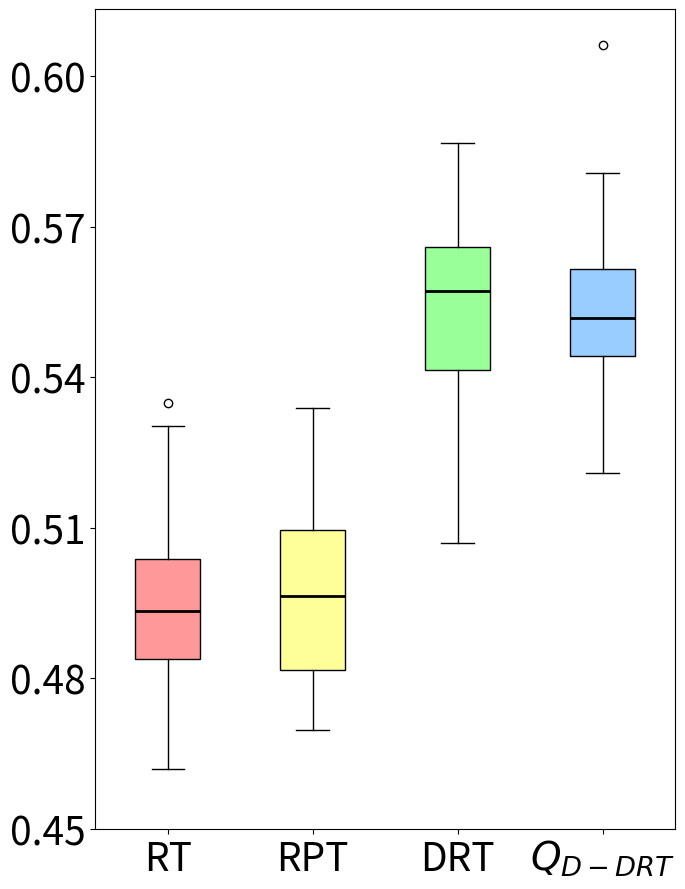

This figure's Python source:
import matplotlib.pyplot as plt
import statistics


data1 = [0.47513385146804843, 0.49828703703703703, 0.49767890772128065, 0.5302685185185185, 0.4825578034682081, 0.5123952380952381, 0.48367708333333337, 0.49160984848484846, 0.5031464646464646, 0.4802836879432625, 0.5347994652406417, 0.47272988505747127, 0.5058333333333334, 0.47015325670498087, 0.5000230202578269, 0.4927996254681648, 0.483955938697318, 0.47830952380952385, 0.4903395061728395, 0.5076396648044693, 0.5111228070175439, 0.5284653916211294, 0.49189571150097466, 0.49959770114942526, 0.49263745704467354, 0.48897435897435904, 0.49519713261648746, 0.5072517730496454, 0.5026488095238095, 0.5294925512104284, 0.4826912568306011, 0.4881169429097606, 0.499020325203252, 0.4874826388888889, 0.4959623015873016, 0.47930483592400697, 0.4620264116575592, 0.5065976645435245, 0.4942140151515152, 0.4890346534653466] # 第一段数据
data2 = [0.48062962962962963, 0.47939862542955325, 0.5152470686767169, 0.4858065953654189, 0.47001736111111114, 0.49571367521367526, 0.5026366120218579, 0.5299659863945578, 0.5128135313531353, 0.5222948717948718, 0.5339285714285714, 0.5002083333333334, 0.5080849358974359, 0.4826507092198582, 0.5188243243243243, 0.48541228070175435, 0.5304795158286778, 0.5100433526011561, 0.5159003350083752, 0.4734798994974875, 0.5280213675213675, 0.5094664902998237, 0.49697172619047625, 0.4798734729493892, 0.4992766497461929, 0.4918100358422939, 0.47301697530864195, 0.4697669826224329, 0.49283816425120774, 0.5084192439862544, 0.4794092331768388, 0.49519557823129257, 0.49790072859744994, 0.5068956043956044, 0.48050179211469535, 0.4837430939226519, 0.48098797250859104, 0.4817626728110599, 0.5051996527777778, 0.4853515007898894]  # 第二段数据
data3 = [0.5315193704600485, 0.5662772397094431, 0.5746186440677967, 0.5106743772777929, 0.573450363196126, 0.530453995157385, 0.5421307506053269, 0.58022397094431, 0.5070217917675546, 0.5389588377723971, 0.5390193704600484, 0.5732384987893463, 0.5524455205811138, 0.5401210653753027, 0.5666767554479419, 0.5651089588377725, 0.5479539951573851, 0.5715738498789347, 0.5643099273607748, 0.5569309927360775, 0.5413196125907991, 0.5510593220338984, 0.5653813559322034, 0.561180387409201, 0.5795460048426151, 0.5609261501210654, 0.5716525423728813, 0.533135593220339, 0.5443765133171914, 0.5393341404358354, 0.5520096852300242, 0.5352421307506054, 0.5484382566585957, 0.5587530266343825, 0.5658958837772398, 0.5607506053268765, 0.5575605326876514, 0.555544794188862, 0.5514830508474577, 0.5585956416464892, 0.5637651331719129, 0.5866646489104117, 0.5407384987893462, 0.5683837772397096, 0.5493825665859564, 0.540133171912833, 0.5637893462469734, 0.5660411622276029, 0.5774213075060532, 0.5549878934624698]  # 第三段数据
data4 = [0.5466707021791768, 0.5639709443099274, 0.5498062953995158, 0.5388801452784504, 0.5373849878934625, 0.5706658595641647, 0.5338438256658595, 0.5464648910411622, 0.5382808716707022, 0.5410714285714286, 0.5635230024213076, 0.5435593220338983, 0.5522941888619854, 0.5621670702179178, 0.5501210653753027, 0.5584806295399516, 0.5496852300242131, 0.5482142857142858, 0.6061259079903147, 0.5361259079903148, 0.5733656174334141, 0.5583050847457627, 0.5416888619854722, 0.5659745762711865, 0.5510714285714287, 0.5478450363196126, 0.5463922518159807, 0.5614830508474576, 0.5461077481840194, 0.5488196125907991, 0.5527784503631962, 0.5209624697336562, 0.5744430992736078, 0.5647639225181598, 0.5589588377723971, 0.5552602905569008, 0.5408898305084746, 0.5562409200968523, 0.5635290556900727, 0.559364406779661, 0.5233958837772398, 0.5630992736077483, 0.5394188861985473, 0.5574636803874092, 0.5614769975786925, 0.5407748184019371, 0.5805811138014528, 0.5598789346246974, 0.549951573849879, 0.5608050847457627]  # 第四段数据


variance1 = statistics.variance(data1)
variance2 = statistics.variance(data2)
variance3 = statistics.variance(data3)
variance4 = statistics.variance(data4)


print("Data1 Variance:", variance1)
print("Data2 Variance:", variance2)
print("Data3 Variance:", variance3)
print("Data4 Variance:", variance4)

mean1 = statistics.mean(data1)
mean2 = statistics.mean(data2)
mean3 = statistics.mean(data3)
mean4 = statistics.mean(data4)


print("Data1 Mean:", mean1)
print("Data2 Mean:", mean2)
print("Data3 Mean:", mean3)
print("Data4 Mean:", mean4)


fig, ax = plt.subplots(figsize=(7,9))


bp = ax.boxplot([data1, data2, data3, data4], patch_artist=True, medianprops=dict(color='black', linewidth=2))


colors = ['#FF9999', '#FFFF99', '#99FF99', '#99CCFF']
for patch, color in zip(bp['boxes'], colors):
    patch.set_facecolor(color)


ax.set_xticklabels(['RT', 'RPT', 'DRT', '$Q_{D-DRT}$'], fontsize=28)
ax.tick_params(axis='y', labelsize=28)  


ax.set_yticks([0.45,0.48,0.51,0.54,0.57,0.6])

plt.tight_layout()

ax.grid(False)

plt.show()
